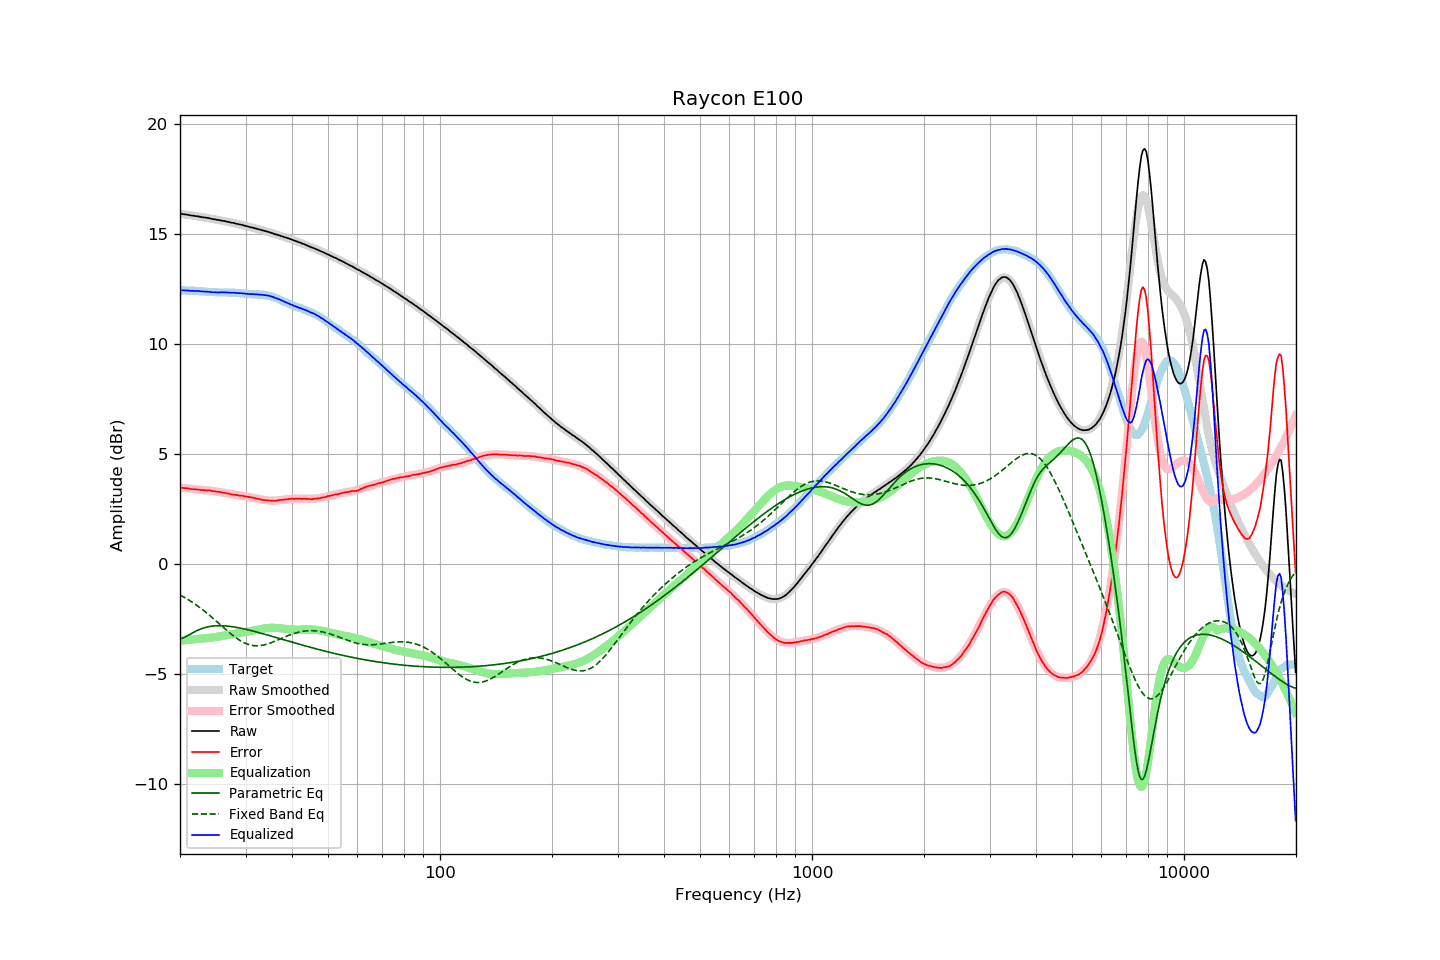

The data file committed next to this chart (first rows):
frequency, raw, error, smoothed, error_smoothed, equalization, parametric_eq, fixed_band_eq, equalized_raw, equalized_smoothed, target
20.00, 15.94, 3.49, 15.94, 3.48, -3.48, -3.40, -1.40, 12.45, 12.45, 12.45
20.20, 15.93, 3.48, 15.93, 3.47, -3.47, -3.38, -1.44, 12.45, 12.45, 12.45
20.40, 15.92, 3.47, 15.92, 3.47, -3.47, -3.35, -1.48, 12.45, 12.45, 12.45
20.61, 15.91, 3.46, 15.90, 3.46, -3.46, -3.31, -1.52, 12.45, 12.45, 12.45
20.81, 15.90, 3.46, 15.89, 3.45, -3.45, -3.27, -1.56, 12.45, 12.44, 12.44
21.02, 15.89, 3.45, 15.88, 3.44, -3.44, -3.23, -1.61, 12.44, 12.44, 12.44
21.23, 15.87, 3.43, 15.87, 3.43, -3.43, -3.19, -1.65, 12.43, 12.44, 12.44
21.44, 15.86, 3.41, 15.86, 3.43, -3.43, -3.15, -1.70, 12.43, 12.43, 12.44
21.66, 15.85, 3.41, 15.85, 3.42, -3.42, -3.11, -1.75, 12.43, 12.43, 12.43
21.87, 15.84, 3.40, 15.84, 3.41, -3.41, -3.07, -1.80, 12.42, 12.43, 12.43
22.09, 15.83, 3.40, 15.83, 3.40, -3.40, -3.04, -1.85, 12.42, 12.42, 12.42
22.31, 15.82, 3.40, 15.81, 3.40, -3.40, -3.00, -1.90, 12.42, 12.42, 12.42
22.54, 15.81, 3.40, 15.80, 3.39, -3.39, -2.97, -1.95, 12.42, 12.41, 12.41
22.76, 15.79, 3.38, 15.79, 3.38, -3.38, -2.94, -2.01, 12.40, 12.41, 12.41
22.99, 15.78, 3.37, 15.78, 3.38, -3.38, -2.92, -2.06, 12.40, 12.40, 12.41
23.22, 15.77, 3.37, 15.77, 3.37, -3.37, -2.89, -2.12, 12.40, 12.40, 12.40
23.45, 15.76, 3.36, 15.75, 3.36, -3.36, -2.87, -2.18, 12.39, 12.39, 12.39
23.69, 15.75, 3.36, 15.74, 3.36, -3.36, -2.85, -2.24, 12.39, 12.39, 12.38
23.92, 15.74, 3.36, 15.73, 3.35, -3.35, -2.84, -2.30, 12.39, 12.38, 12.37
24.16, 15.72, 3.35, 15.72, 3.34, -3.34, -2.82, -2.36, 12.38, 12.37, 12.37
24.40, 15.70, 3.33, 15.70, 3.33, -3.33, -2.81, -2.42, 12.36, 12.37, 12.37
24.65, 15.69, 3.32, 15.69, 3.32, -3.32, -2.81, -2.49, 12.36, 12.37, 12.37
24.89, 15.68, 3.31, 15.68, 3.31, -3.31, -2.80, -2.55, 12.36, 12.36, 12.37
25.14, 15.66, 3.29, 15.66, 3.30, -3.30, -2.80, -2.61, 12.36, 12.36, 12.36
25.39, 15.65, 3.29, 15.65, 3.29, -3.29, -2.79, -2.68, 12.36, 12.36, 12.35
25.65, 15.64, 3.29, 15.63, 3.28, -3.28, -2.79, -2.74, 12.36, 12.36, 12.35
25.91, 15.62, 3.27, 15.62, 3.26, -3.26, -2.80, -2.81, 12.35, 12.35, 12.35
26.16, 15.61, 3.25, 15.60, 3.25, -3.25, -2.80, -2.87, 12.35, 12.35, 12.36
26.43, 15.60, 3.24, 15.59, 3.24, -3.24, -2.80, -2.94, 12.36, 12.35, 12.35
26.69, 15.58, 3.22, 15.58, 3.22, -3.22, -2.81, -3.00, 12.35, 12.35, 12.35
26.96, 15.57, 3.22, 15.56, 3.21, -3.21, -2.82, -3.07, 12.35, 12.35, 12.35
27.23, 15.55, 3.20, 15.55, 3.20, -3.20, -2.83, -3.13, 12.35, 12.35, 12.35
27.50, 15.53, 3.18, 15.53, 3.19, -3.19, -2.84, -3.19, 12.34, 12.35, 12.35
27.77, 15.52, 3.16, 15.52, 3.17, -3.17, -2.85, -3.25, 12.34, 12.34, 12.35
28.05, 15.51, 3.17, 15.50, 3.16, -3.16, -2.86, -3.30, 12.34, 12.34, 12.34
28.33, 15.48, 3.14, 15.48, 3.15, -3.15, -2.87, -3.35, 12.33, 12.33, 12.34
28.62, 15.47, 3.14, 15.47, 3.14, -3.14, -2.88, -3.40, 12.33, 12.33, 12.32
28.90, 15.45, 3.11, 15.45, 3.13, -3.13, -2.90, -3.45, 12.32, 12.32, 12.33
29.19, 15.44, 3.12, 15.43, 3.11, -3.11, -2.91, -3.50, 12.32, 12.32, 12.32
29.48, 15.42, 3.11, 15.41, 3.10, -3.10, -2.93, -3.54, 12.31, 12.31, 12.31
29.78, 15.40, 3.09, 15.40, 3.09, -3.09, -2.94, -3.57, 12.30, 12.30, 12.30
30.08, 15.38, 3.08, 15.38, 3.08, -3.08, -2.96, -3.61, 12.30, 12.30, 12.30
30.38, 15.36, 3.07, 15.36, 3.07, -3.07, -2.98, -3.63, 12.29, 12.29, 12.28
30.68, 15.34, 3.05, 15.34, 3.05, -3.05, -3.00, -3.66, 12.28, 12.29, 12.28
30.99, 15.32, 3.04, 15.32, 3.04, -3.04, -3.01, -3.68, 12.28, 12.28, 12.28
31.30, 15.31, 3.03, 15.30, 3.02, -3.02, -3.03, -3.69, 12.28, 12.28, 12.27
31.61, 15.29, 3.02, 15.28, 3.01, -3.01, -3.05, -3.70, 12.28, 12.27, 12.27
31.93, 15.27, 3.00, 15.27, 2.99, -2.99, -3.07, -3.71, 12.27, 12.27, 12.26
32.24, 15.25, 2.98, 15.25, 2.98, -2.98, -3.09, -3.71, 12.27, 12.27, 12.27
32.57, 15.23, 2.97, 15.23, 2.96, -2.96, -3.11, -3.71, 12.26, 12.26, 12.26
32.89, 15.21, 2.95, 15.21, 2.95, -2.95, -3.13, -3.70, 12.26, 12.26, 12.26
33.22, 15.19, 2.93, 15.19, 2.94, -2.94, -3.15, -3.69, 12.25, 12.25, 12.26
33.55, 15.17, 2.92, 15.17, 2.92, -2.92, -3.17, -3.67, 12.24, 12.24, 12.25
33.89, 15.15, 2.91, 15.15, 2.91, -2.91, -3.19, -3.66, 12.23, 12.23, 12.23
34.23, 15.13, 2.91, 15.12, 2.90, -2.90, -3.21, -3.64, 12.22, 12.22, 12.22
34.57, 15.11, 2.89, 15.10, 2.90, -2.90, -3.23, -3.61, 12.21, 12.20, 12.21
34.92, 15.09, 2.90, 15.08, 2.89, -2.89, -3.25, -3.59, 12.19, 12.19, 12.19
35.27, 15.06, 2.88, 15.06, 2.89, -2.89, -3.27, -3.56, 12.17, 12.17, 12.18
35.62, 15.04, 2.89, 15.04, 2.89, -2.89, -3.29, -3.53, 12.15, 12.14, 12.14
35.97, 15.01, 2.88, 15.01, 2.89, -2.89, -3.31, -3.50, 12.11, 12.12, 12.13
... 635 more rows
